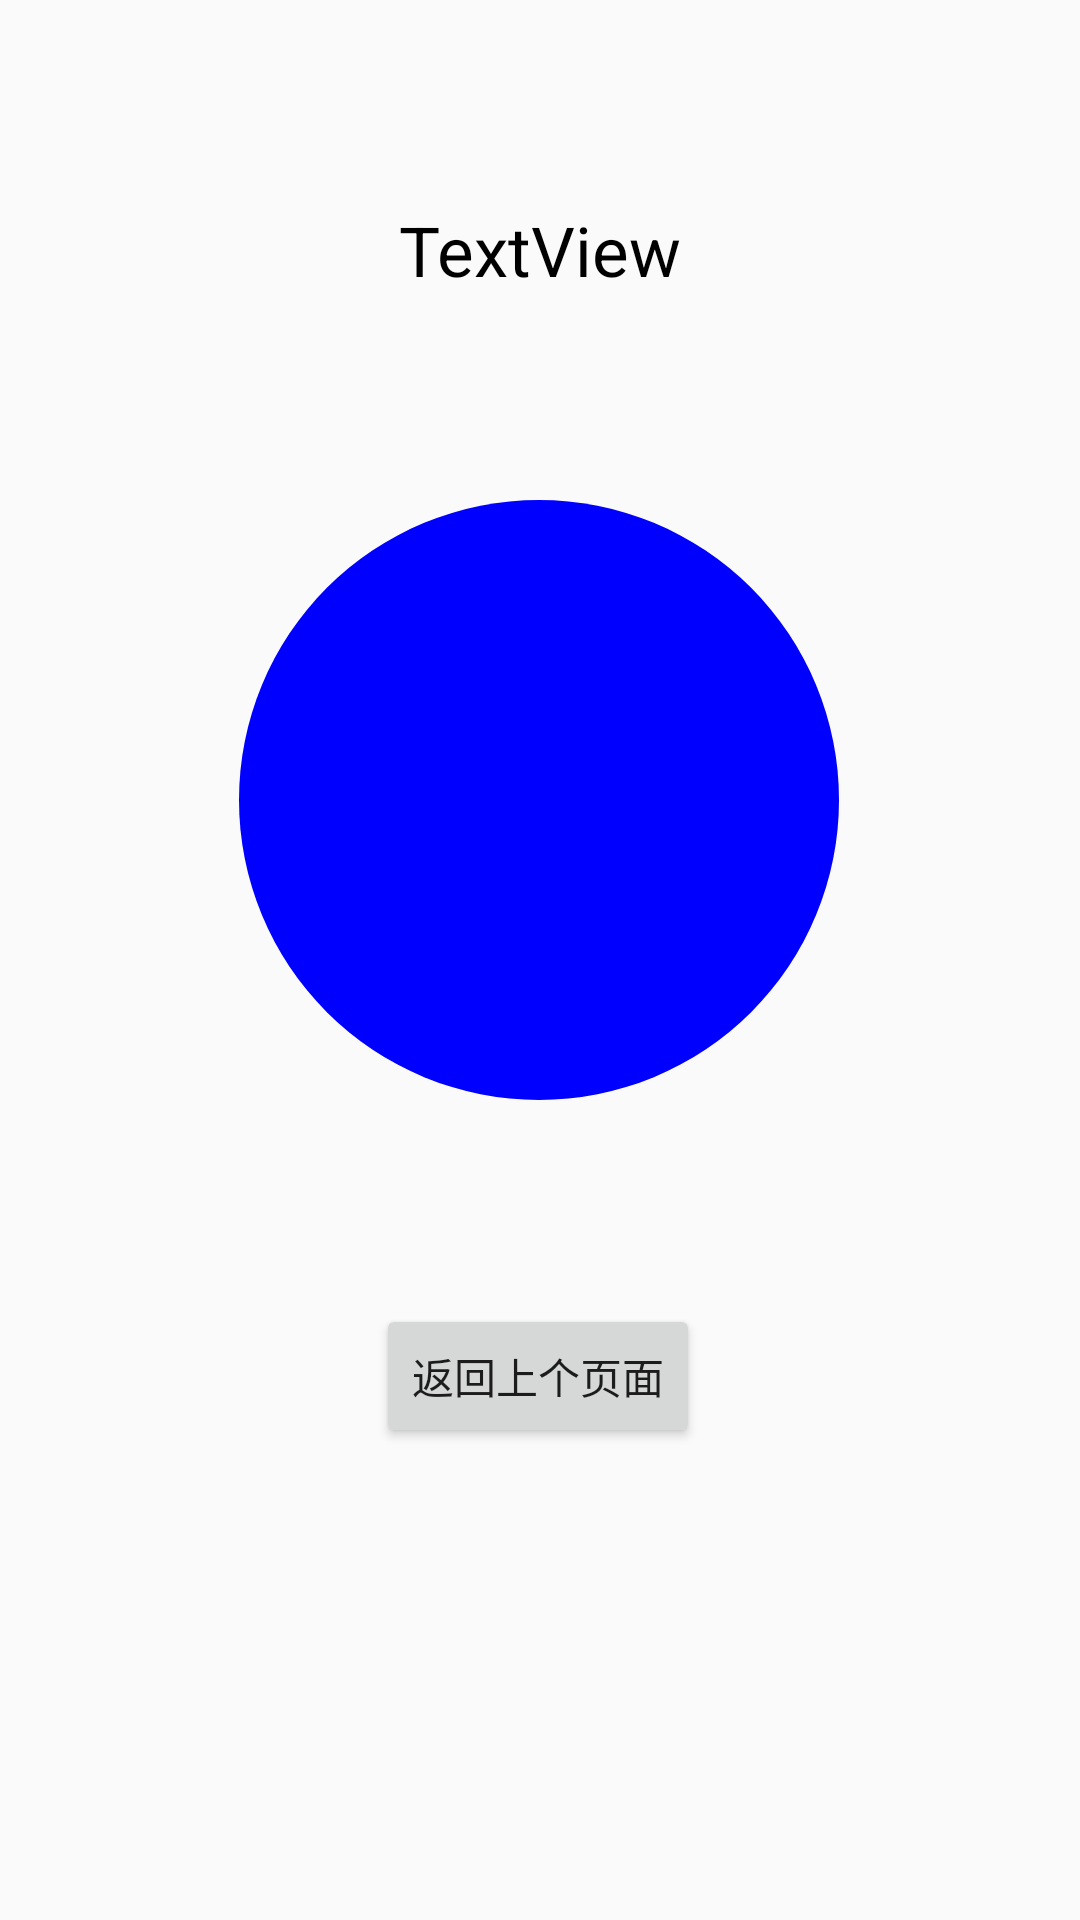

This screen was rendered from an Android layout file. Write that file and the resources it references.
<!-- AndroidManifest.xml: application theme AppTheme -->
<!-- res/layout/activity_share_element2.xml -->
<?xml version="1.0" encoding="utf-8"?>
<androidx.constraintlayout.widget.ConstraintLayout xmlns:android="http://schemas.android.com/apk/res/android"
    xmlns:app="http://schemas.android.com/apk/res-auto"
    xmlns:tools="http://schemas.android.com/tools"
    android:layout_width="match_parent"
    android:layout_height="match_parent"
    tools:context=".ShareElementActivity1">

    <ImageView
        android:id="@+id/imageView"
        android:layout_width="200dp"
        android:layout_height="200dp"
        android:layout_marginTop="68dp"
        android:src="@drawable/shape_blue_circle"
        android:transitionName="blue_name"
        app:layout_constraintEnd_toEndOf="parent"
        app:layout_constraintHorizontal_bias="0.497"
        app:layout_constraintStart_toStartOf="parent"
        app:layout_constraintTop_toBottomOf="@+id/textView" />

    <Button
        android:id="@+id/button2"
        android:layout_width="wrap_content"
        android:layout_height="wrap_content"
        android:layout_marginTop="68dp"
        android:text="返回上个页面"
        app:layout_constraintEnd_toEndOf="parent"
        app:layout_constraintHorizontal_bias="0.498"
        app:layout_constraintStart_toStartOf="parent"
        app:layout_constraintTop_toBottomOf="@+id/imageView" />

    <TextView
        android:id="@+id/textView"
        android:layout_width="wrap_content"
        android:layout_height="wrap_content"
        android:layout_marginTop="68dp"
        android:text="TextView"
        android:transitionName="textName"
        android:textSize="23sp"
        android:textColor="@color/black"
        app:layout_constraintEnd_toEndOf="parent"
        app:layout_constraintStart_toStartOf="parent"
        app:layout_constraintTop_toTopOf="parent" />
</androidx.constraintlayout.widget.ConstraintLayout>
<!-- resources referenced by this layout -->
<resources>
  <color name="black">#000000</color>
  <!-- drawable shape_blue_circle (drawable) -->
  <?xml version="1.0" encoding="utf-8"?>
  <shape xmlns:android="http://schemas.android.com/apk/res/android" android:shape="oval">
      <solid android:color="@color/blue"/>
      <size android:width="30dp" android:height="30dp"/>
  </shape>
  <style name="AppTheme" parent="Theme.AppCompat.Light.DarkActionBar">
          
          <item name="colorPrimary">@color/colorPrimary</item>
          <item name="colorPrimaryDark">@color/colorPrimaryDark</item>
          <item name="colorAccent">@color/colorAccent</item>
          <item name="android:windowContentTransitions">true</item>
          <item name="android:windowAllowEnterTransitionOverlap">false</item>
          <item name="android:windowAllowReturnTransitionOverlap">false</item>
  
  
      </style>
  <color name="blue">#0000FF</color>
  <color name="colorPrimary">#008577</color>
  <color name="colorPrimaryDark">#00574B</color>
  <color name="colorAccent">#03A9F4</color>
</resources>
